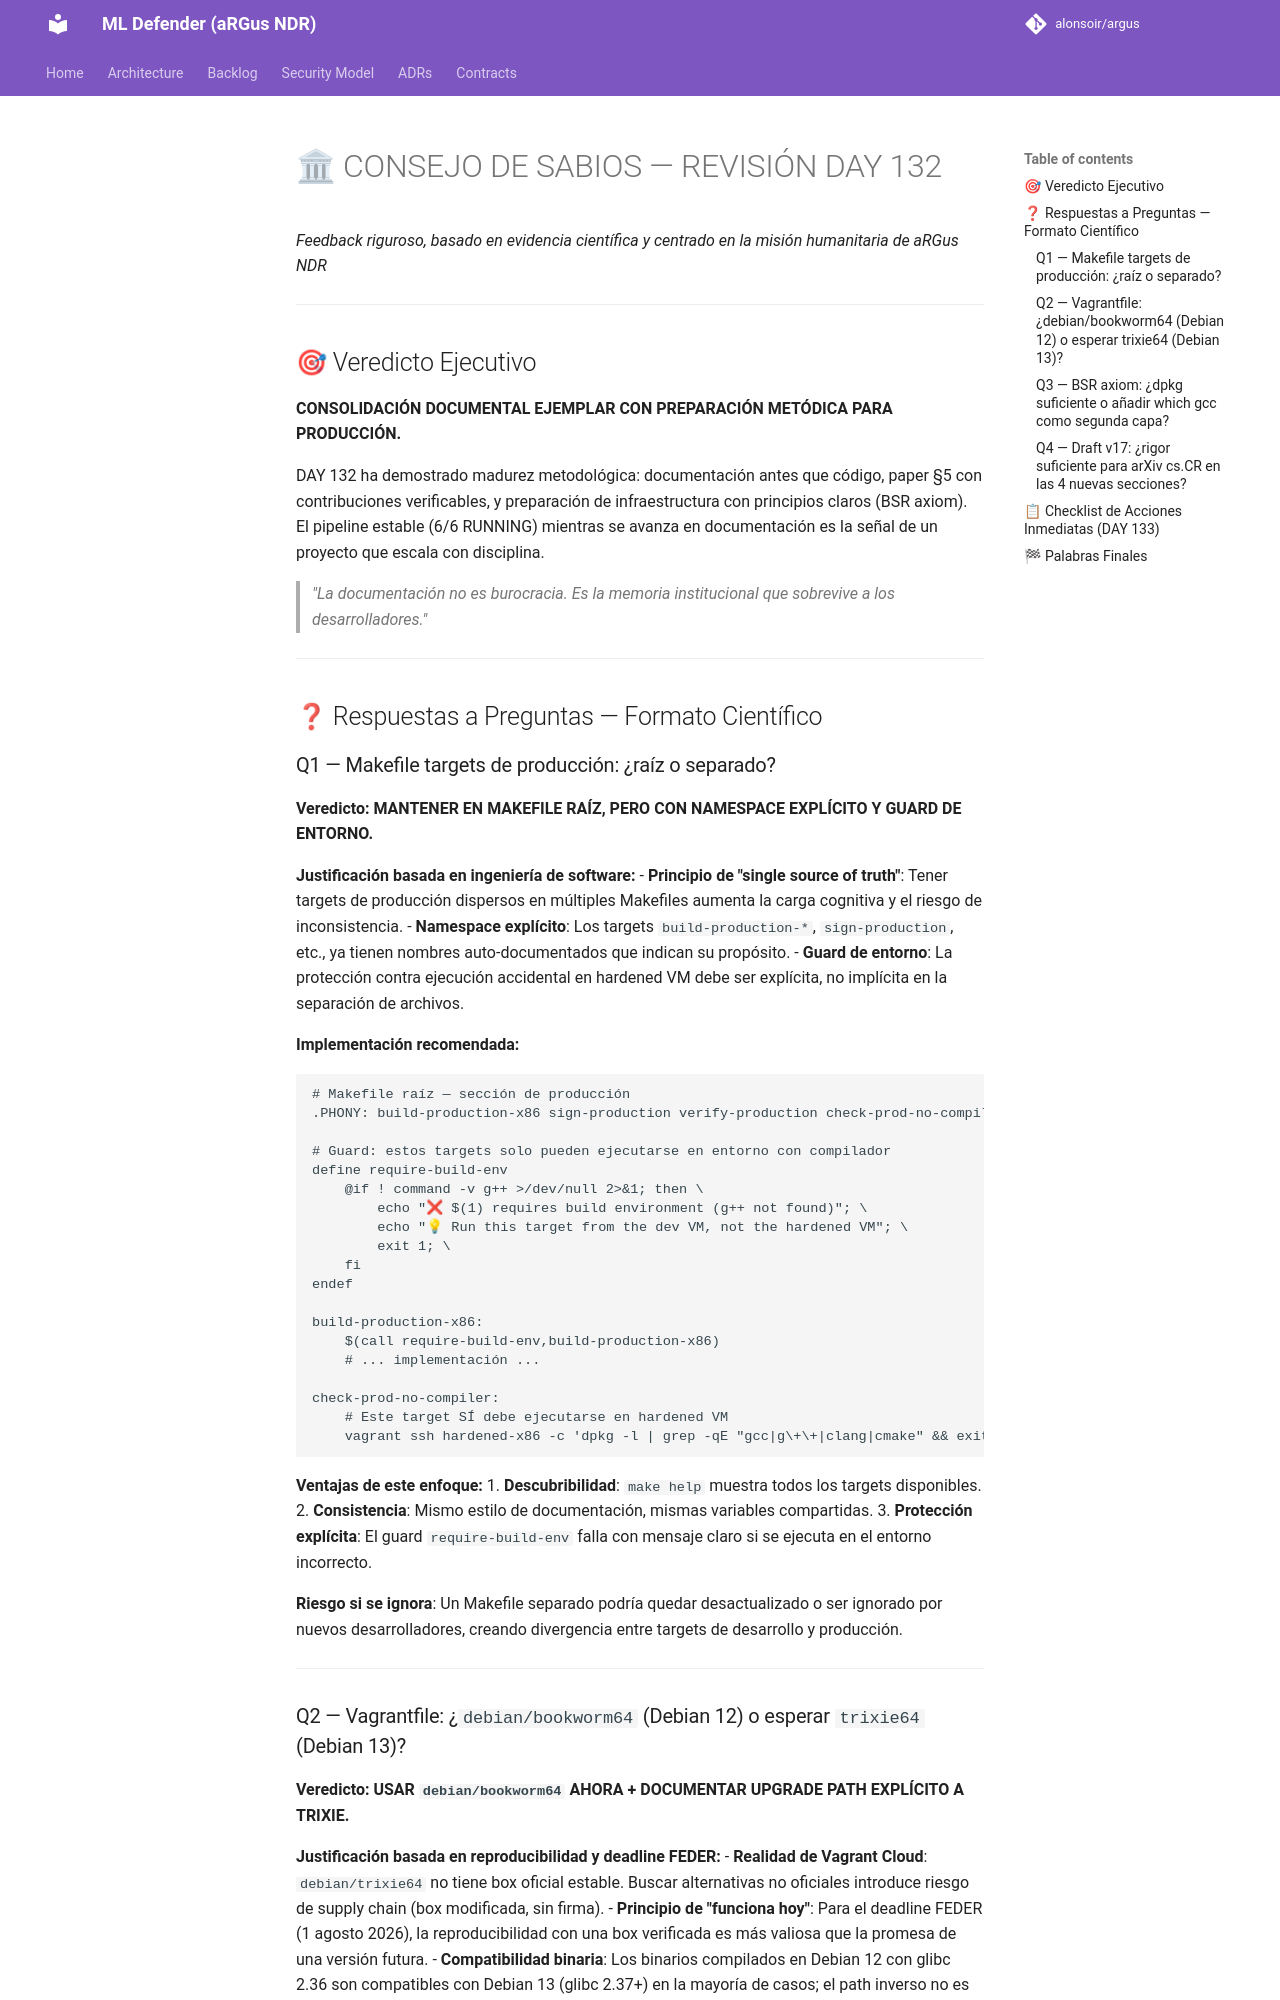

repository: alonsoir/argus · page: council/CONSEJO-DAY-132-respuesta-qwen/index.html · generator: mkdocs

# 🏛 CONSEJO DE SABIOS — REVISIÓN DAY 132
*Feedback riguroso, basado en evidencia científica y centrado en la misión humanitaria de aRGus NDR*

---

## 🎯 Veredicto Ejecutivo

**CONSOLIDACIÓN DOCUMENTAL EJEMPLAR CON PREPARACIÓN METÓDICA PARA PRODUCCIÓN.**

DAY 132 ha demostrado madurez metodológica: documentación antes que código, paper §5 con contribuciones verificables, y preparación de infraestructura con principios claros (BSR axiom). El pipeline estable (6/6 RUNNING) mientras se avanza en documentación es la señal de un proyecto que escala con disciplina.

> *"La documentación no es burocracia. Es la memoria institucional que sobrevive a los desarrolladores."*

---

## ❓ Respuestas a Preguntas — Formato Científico

### Q1 — Makefile targets de producción: ¿raíz o separado?

**Veredicto:** **MANTENER EN MAKEFILE RAÍZ, PERO CON NAMESPACE EXPLÍCITO Y GUARD DE ENTORNO.**

**Justificación basada en ingeniería de software:**
- **Principio de "single source of truth"**: Tener targets de producción dispersos en múltiples Makefiles aumenta la carga cognitiva y el riesgo de inconsistencia.
- **Namespace explícito**: Los targets `build-production-*`, `sign-production`, etc., ya tienen nombres auto-documentados que indican su propósito.
- **Guard de entorno**: La protección contra ejecución accidental en hardened VM debe ser explícita, no implícita en la separación de archivos.

**Implementación recomendada:**
```makefile
# Makefile raíz — sección de producción
.PHONY: build-production-x86 sign-production verify-production check-prod-no-compiler

# Guard: estos targets solo pueden ejecutarse en entorno con compilador
define require-build-env
	@if ! command -v g++ >/dev/null 2>&1; then \
		echo "❌ $(1) requires build environment (g++ not found)"; \
		echo "💡 Run this target from the dev VM, not the hardened VM"; \
		exit 1; \
	fi
endef

build-production-x86:
	$(call require-build-env,build-production-x86)
	# ... implementación ...

check-prod-no-compiler:
	# Este target SÍ debe ejecutarse en hardened VM
	vagrant ssh hardened-x86 -c 'dpkg -l | grep -qE "gcc|g\+\+|clang|cmake" && exit 1 || exit 0'
```

**Ventajas de este enfoque:**
1. **Descubribilidad**: `make help` muestra todos los targets disponibles.
2. **Consistencia**: Mismo estilo de documentación, mismas variables compartidas.
3. **Protección explícita**: El guard `require-build-env` falla con mensaje claro si se ejecuta en el entorno incorrecto.

**Riesgo si se ignora**: Un Makefile separado podría quedar desactualizado o ser ignorado por nuevos desarrolladores, creando divergencia entre targets de desarrollo y producción.

---
